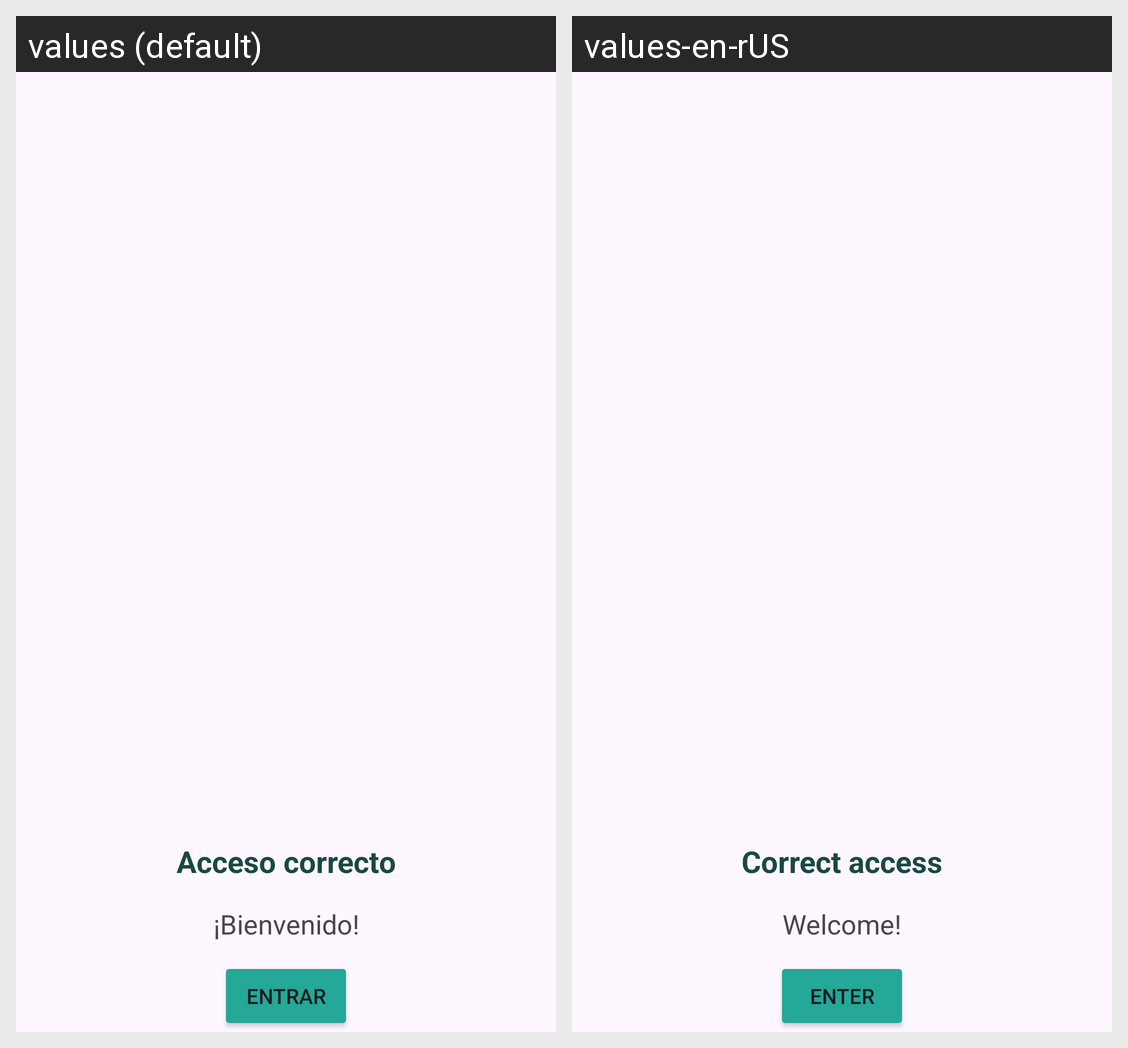

The Android screen above is rendered under two locales of the same app. Produce the string resources it draws, with the default and per-locale values.
Android screen res/layout/success_dialog.xml rendered under 2 locales, left to right: values (default), values-en-rUS. Device: Nexus 5 (rendered at 1080×1920; each locale shown at half size, 540×960, under a caption strip naming it); theme Theme.ConsultorioQuetsales10.
Strings drawn on this screen, with the default value and each locale's value (text and hints the layout hard-codes, and strings that could not be matched under every locale, appear in the picture but are not listed):

successTitle
  values: Acceso correcto
  values-en-rUS: Correct access

successDesc
  values: ¡Bienvenido!
  values-en-rUS: Welcome!

successDone
  values: Entrar
  values-en-rUS: Enter
